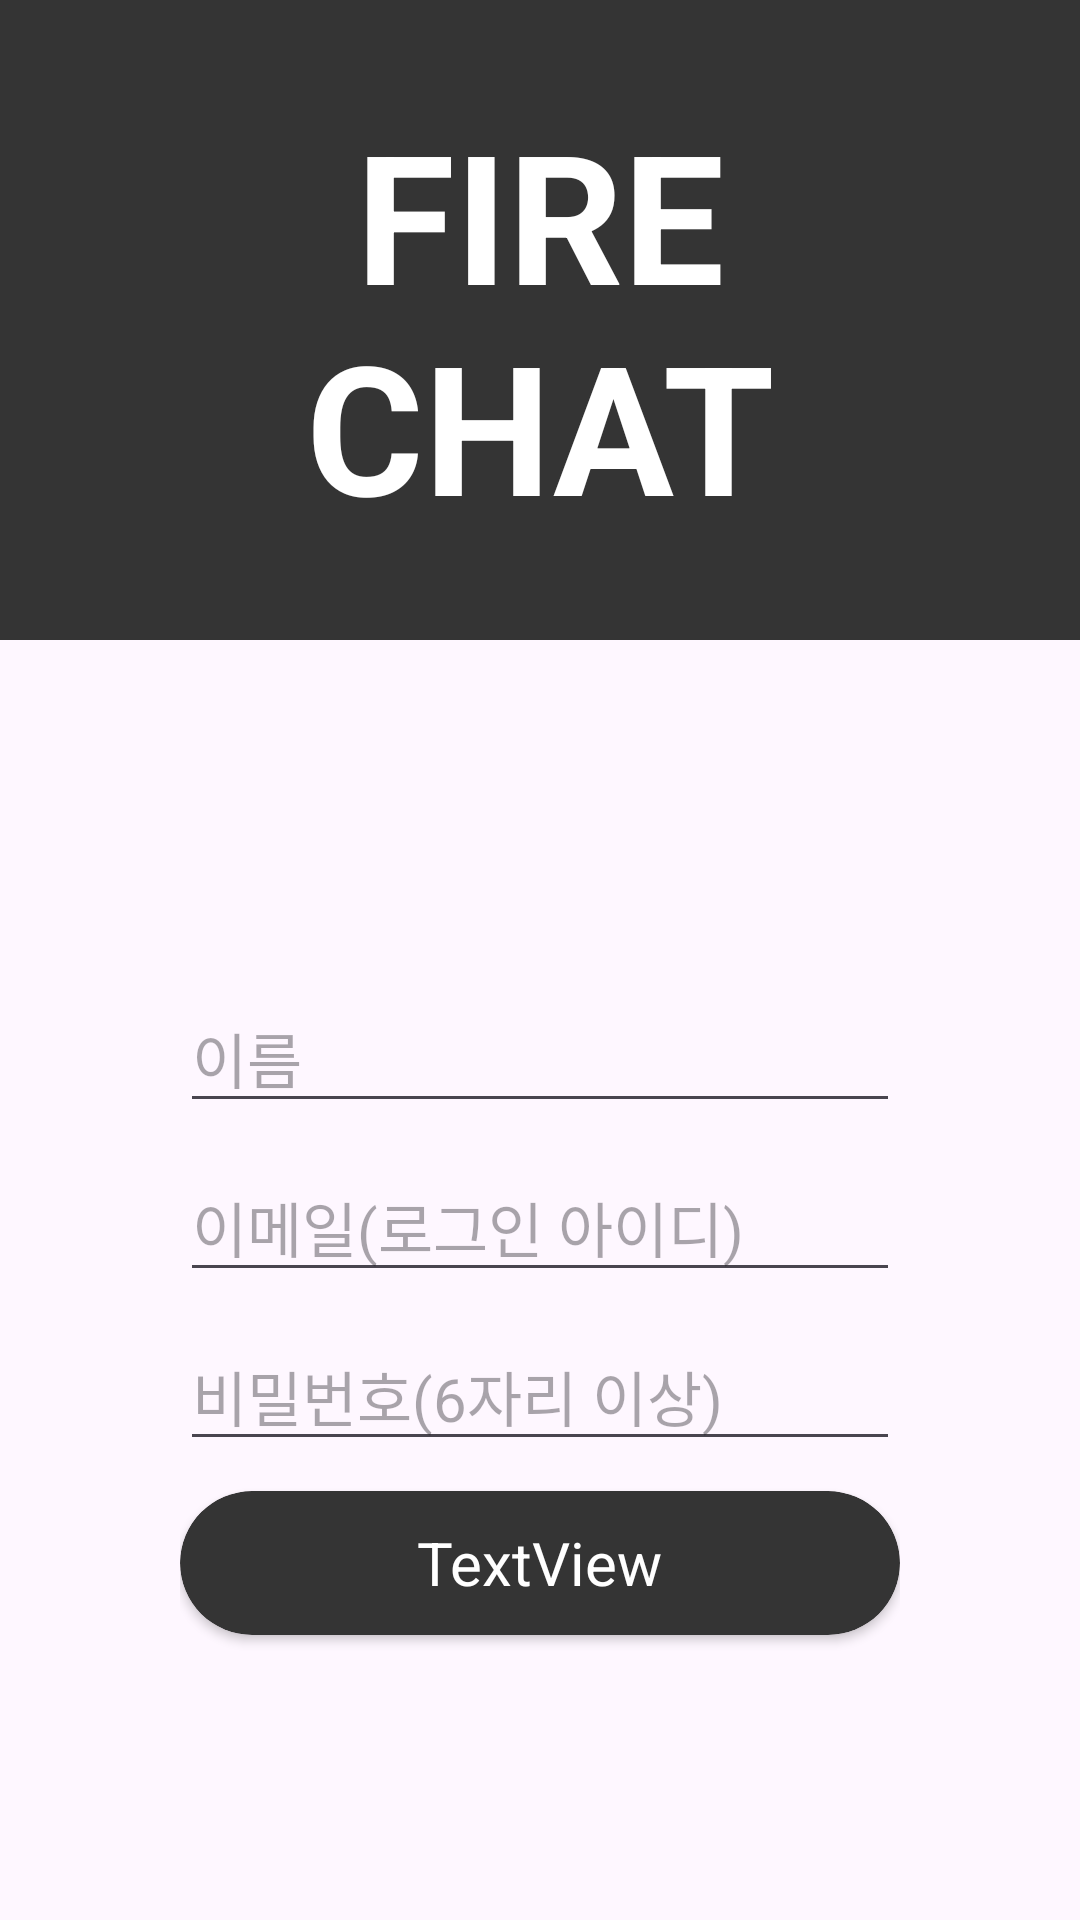

Here is an Android app screen rendered from its layout file. Give the layout XML and the strings, colors and styles it references.
<!-- AndroidManifest.xml: application theme Theme.FireChat -->
<!-- res/layout/register_activity.xml -->
<?xml version="1.0" encoding="utf-8"?>
<androidx.constraintlayout.widget.ConstraintLayout xmlns:android="http://schemas.android.com/apk/res/android"
    xmlns:app="http://schemas.android.com/apk/res-auto"
    xmlns:tools="http://schemas.android.com/tools"
    android:layout_width="match_parent"
    android:layout_height="match_parent"
    android:orientation="vertical"
    tools:context=".view.activity.LoginActivity">

    <TextView
        android:id="@+id/title"
        android:layout_width="match_parent"
        android:layout_height="0dp"
        android:background="@color/deep_gray"
        android:gravity="center"
        android:text="@string/title_name"
        android:textAlignment="center"
        android:textColor="@color/white"
        android:textSize="60sp"
        android:textStyle="bold"
        app:layout_constraintVertical_weight="1"

        app:layout_constraintBottom_toTopOf="@+id/constraintLayout"
        app:layout_constraintEnd_toEndOf="parent"
        app:layout_constraintStart_toStartOf="parent"
        app:layout_constraintTop_toTopOf="parent" />

    <androidx.constraintlayout.widget.ConstraintLayout
        android:id="@+id/constraintLayout"
        android:layout_width="match_parent"
        android:layout_height="0dp"
        app:layout_constraintVertical_weight="2"
        android:paddingStart="60dp"
        android:paddingEnd="60dp"

        app:layout_constraintBottom_toBottomOf="parent"
        app:layout_constraintEnd_toEndOf="parent"
        app:layout_constraintStart_toStartOf="parent"
        app:layout_constraintTop_toBottomOf="@+id/title">

        <EditText
            android:id="@+id/name"
            android:layout_width="match_parent"
            android:layout_height="wrap_content"
            android:ems="10"
            android:inputType="text"
            android:textSize="20sp"
            android:layout_marginBottom="10dp"
            android:hint="이름"

            app:layout_constraintStart_toStartOf="parent"
            app:layout_constraintEnd_toEndOf="parent"
            app:layout_constraintBottom_toTopOf="@id/email"/>

        <EditText
            android:id="@+id/email"
            android:layout_width="match_parent"
            android:layout_height="wrap_content"
            android:ems="10"
            android:inputType="textEmailAddress"
            android:textSize="20sp"
            android:hint="이메일(로그인 아이디)"

            app:layout_constraintStart_toStartOf="parent"
            app:layout_constraintEnd_toEndOf="parent"
            app:layout_constraintTop_toTopOf="parent"
            app:layout_constraintBottom_toBottomOf="parent"
            app:layout_constraintVertical_bias="0.45"/>

        <EditText
            android:id="@+id/pw"
            android:layout_width="match_parent"
            android:layout_height="wrap_content"
            android:ems="10"
            android:inputType="textPassword"
            android:textSize="20sp"
            android:layout_marginTop="10dp"
            android:hint="비밀번호(6자리 이상)"

            app:layout_constraintStart_toStartOf="parent"
            app:layout_constraintEnd_toEndOf="parent"
            app:layout_constraintTop_toBottomOf="@id/email"/>

        <include
            android:id="@+id/button_register"
            layout="@layout/progress_bar_button"
            android:layout_width="match_parent"
            android:layout_height="wrap_content"
            android:layout_marginTop="10dp"

            app:layout_constraintStart_toStartOf="parent"
            app:layout_constraintEnd_toEndOf="parent"
            app:layout_constraintTop_toBottomOf="@id/pw" />

    </androidx.constraintlayout.widget.ConstraintLayout>

</androidx.constraintlayout.widget.ConstraintLayout>
<!-- res/layout/progress_bar_button.xml (included above) -->
<?xml version="1.0" encoding="utf-8"?>
    <androidx.cardview.widget.CardView xmlns:android="http://schemas.android.com/apk/res/android"
        xmlns:app="http://schemas.android.com/apk/res-auto"
        xmlns:tools="http://schemas.android.com/tools"
        android:layout_width="match_parent"
        android:layout_height="wrap_content"
        app:cardBackgroundColor="@color/deep_gray"
        app:cardCornerRadius="35dp">

        <RelativeLayout
            android:id="@+id/progress_background"
            android:layout_width="match_parent"
            android:layout_height="match_parent">

            <ProgressBar
                android:id="@+id/progressBar"
                style="?android:attr/progressBarStyle"
                android:layout_width="wrap_content"
                android:layout_height="wrap_content"
                android:indeterminateTint="@color/white"
                android:visibility="invisible"

                android:layout_toStartOf="@id/status_message"
                app:layout_constraintTop_toTopOf="parent" />

            <TextView
                android:id="@+id/status_message"
                android:layout_width="wrap_content"
                android:layout_height="wrap_content"
                android:text="TextView"
                android:textColor="@color/white"
                android:textSize="20sp"
                android:layout_centerInParent="true"
                app:layout_constraintBottom_toBottomOf="parent"
                app:layout_constraintEnd_toEndOf="parent"
                app:layout_constraintStart_toStartOf="parent"
                app:layout_constraintTop_toTopOf="parent" />

        </RelativeLayout>

</androidx.cardview.widget.CardView>
<!-- resources referenced by this layout -->
<resources>
  <color name="deep_gray">#343434</color>
  <color name="white">#FFFFFFFF</color>
  <string name="title_name">FIRE\nCHAT</string>
  <style name="Theme.FireChat" parent="Base.Theme.FireChat" />
  <style name="Base.Theme.FireChat" parent="Theme.Material3.DayNight.NoActionBar">
          
          
          <item name="android:statusBarColor">@color/black</item>
      </style>
  <color name="black">#FF000000</color>
</resources>
